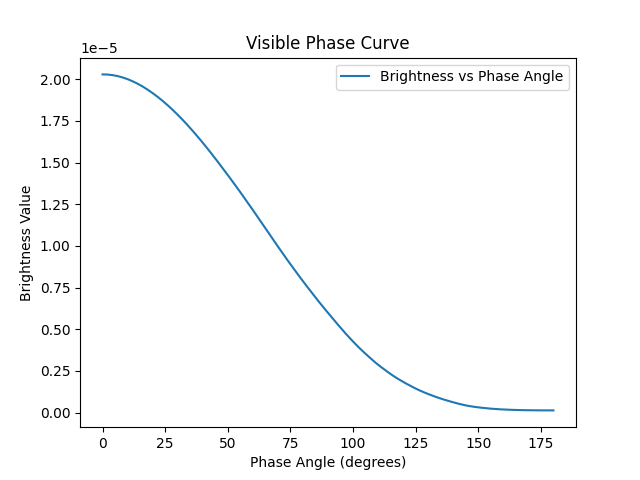

Values plotted in this chart, from the file beside it:
Phase Angle (degrees), Brightness Value
0.0, 2.0288101856763302e-05
1.0, 2.0286132393967864e-05
2.0, 2.0278140889487097e-05
3.0, 2.026427283330679e-05
4.0, 2.0244446598705477e-05
5.0, 2.0218688963320085e-05
6.0, 2.0187017624129554e-05
7.0, 2.0149578036633054e-05
8.0, 2.0106340231448555e-05
9.0, 2.0057414573535208e-05
10.0, 2.000270008456336e-05
11.0, 1.9942387727067622e-05
12.0, 1.987673685295411e-05
13.0, 1.980567238066136e-05
14.0, 1.9729009277457973e-05
15.0, 1.9647436334831456e-05
16.0, 1.956097177280048e-05
17.0, 1.9469494721146044e-05
18.0, 1.9372654573228828e-05
19.0, 1.9271097985255515e-05
20.0, 1.9165645426673496e-05
21.0, 1.90555136233365e-05
22.0, 1.894088121774135e-05
23.0, 1.8822205474657177e-05
24.0, 1.8698828323340046e-05
25.0, 1.8570747998186285e-05
26.0, 1.8437904157186157e-05
27.0, 1.8300547578651775e-05
28.0, 1.815980755771202e-05
29.0, 1.8015056717029744e-05
30.0, 1.7866642155041962e-05
31.0, 1.7714704021038942e-05
32.0, 1.7558758595243954e-05
33.0, 1.7399792614431524e-05
34.0, 1.7236765942613055e-05
35.0, 1.7070073512129853e-05
36.0, 1.6899690802553786e-05
37.0, 1.67270098692948e-05
38.0, 1.655167612921963e-05
39.0, 1.6373166682450737e-05
40.0, 1.619107905592555e-05
41.0, 1.6006494352866035e-05
42.0, 1.5819397925327806e-05
43.0, 1.5629111623746466e-05
44.0, 1.5437331261198876e-05
45.0, 1.5243558209856613e-05
46.0, 1.5047528984547135e-05
47.0, 1.4849329888347743e-05
48.0, 1.4650603247183851e-05
49.0, 1.4451473167104742e-05
50.0, 1.4250888842337533e-05
51.0, 1.404868513030682e-05
52.0, 1.3844707123223611e-05
53.0, 1.3639011645084229e-05
54.0, 1.3431894390768421e-05
55.0, 1.322235326847938e-05
56.0, 1.3010589584065902e-05
57.0, 1.2798791048280486e-05
58.0, 1.2585580736347504e-05
59.0, 1.2371025934276591e-05
... 121 more rows
